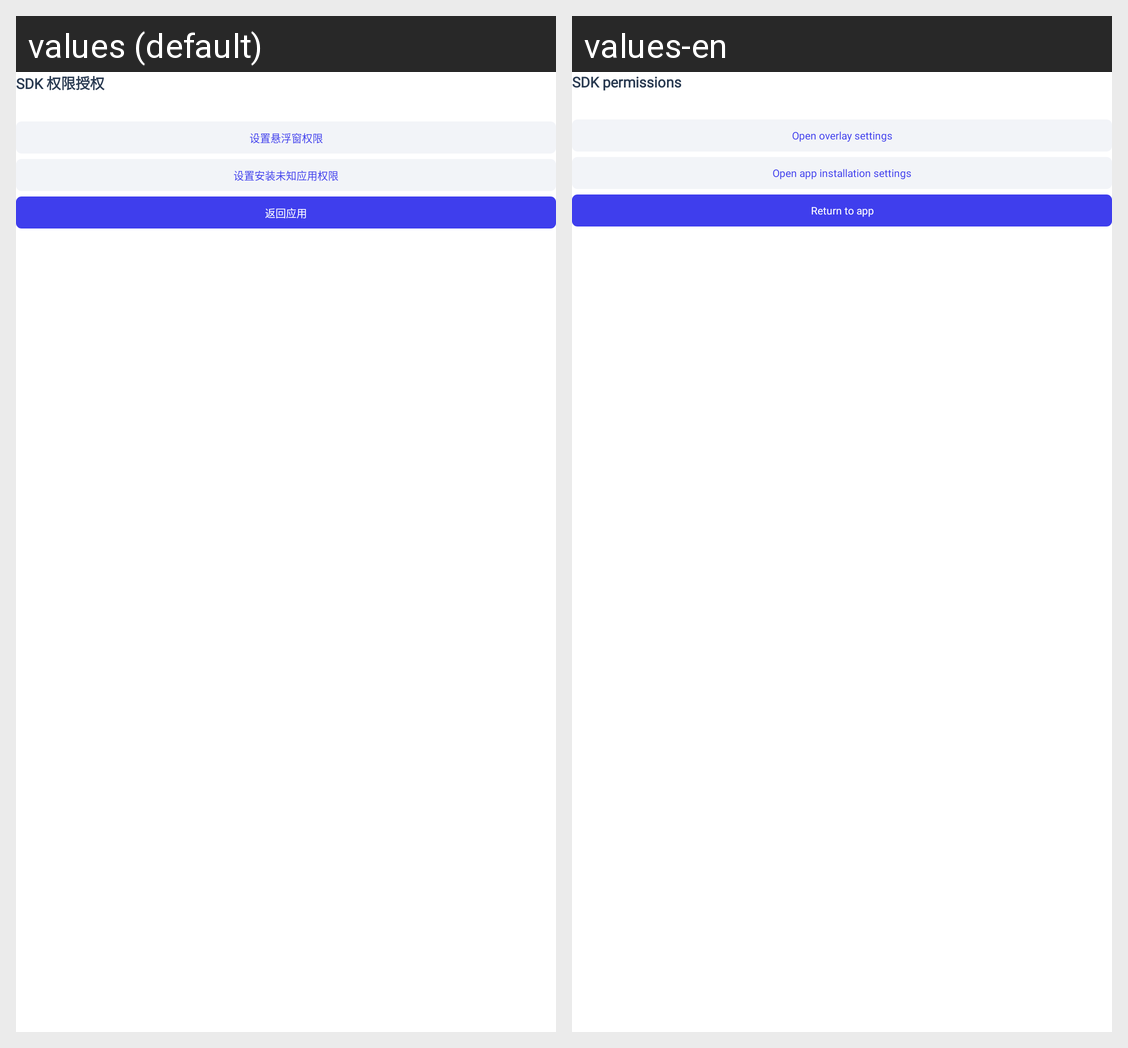

Strings drawn on this Android screen and how each of the app's shown locales translates them:
Android screen res/layout/dialog_sdk_permission_guide.xml rendered under 2 locales, left to right: values (default), values-en. Device: Nexus 5 (rendered at 1080×1920; each locale shown at half size, 540×960, under a caption strip naming it); theme AppTheme.NoActionBar.
Strings drawn on this screen, with the default value and each locale's value (text and hints the layout hard-codes, and strings that could not be matched under every locale, appear in the picture but are not listed):

sdk_permission_title
  values: SDK 权限授权
  values-en: SDK permissions

sdk_permission_overlay
  values: 设置悬浮窗权限
  values-en: Open overlay settings

sdk_permission_install
  values: 设置安装未知应用权限
  values-en: Open app installation settings

sdk_permission_return
  values: 返回应用
  values-en: Return to app
